The GitHub repository SaM-005X/paddy-health-classification-monitoring contains a labelled image folder "processed" with 4 categories: diseased, healthy, nutrient deficient, water stressed. Examples follow, each with its label.

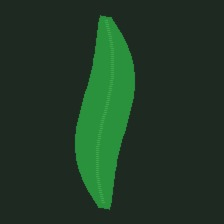
Label: healthy

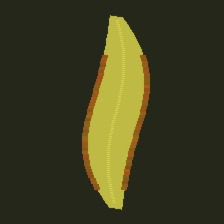
Label: nutrient deficient

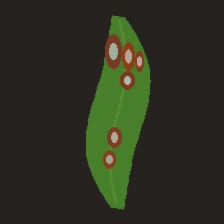
Label: diseased

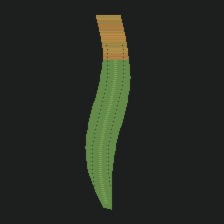
Label: water stressed

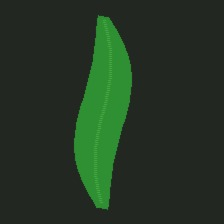
Label: healthy

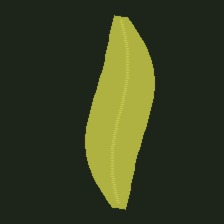
Label: nutrient deficient
